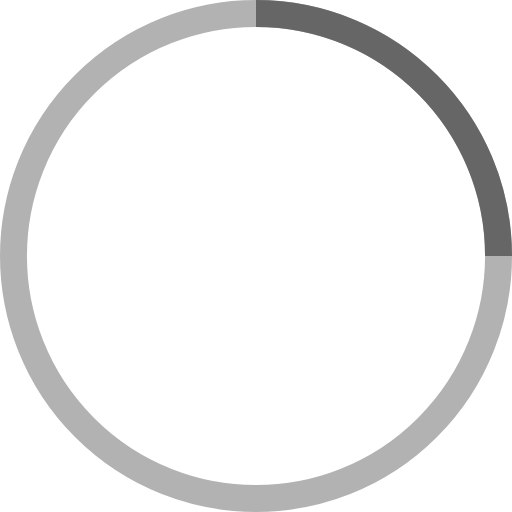
t = 0.00 s
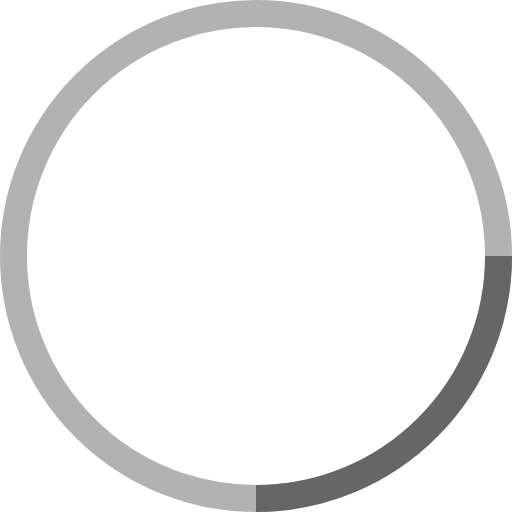
t = 0.25 s
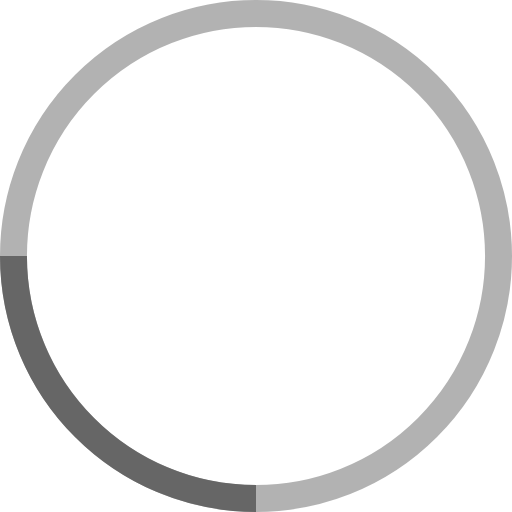
t = 0.50 s
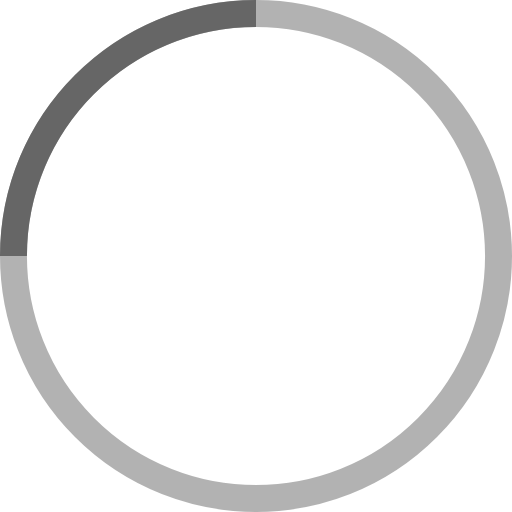
t = 0.75 s

The animated SVG that drew these frames (rendered in a browser with its animation timeline set to each time). Animation: 1 SMIL element (animateTransform=1); one cycle of 1.00 s, repeats indefinitely.

<!-- By Sam Herbert (@sherb), for everyone. More @ http://goo.gl/7AJzbL -->
<svg width="38" height="28" viewBox="0 0 38 38" xmlns="http://www.w3.org/2000/svg" stroke="#666">
    <g fill="none" fill-rule="evenodd">
        <g transform="translate(1 1)" stroke-width="2">
            <circle stroke-opacity=".5" cx="18" cy="18" r="18"/>
            <path d="M36 18c0-9.94-8.06-18-18-18">
                <animateTransform
                    attributeName="transform"
                    type="rotate"
                    from="0 18 18"
                    to="360 18 18"
                    dur="1s"
                    repeatCount="indefinite"/>
            </path>
        </g>
    </g>
</svg>